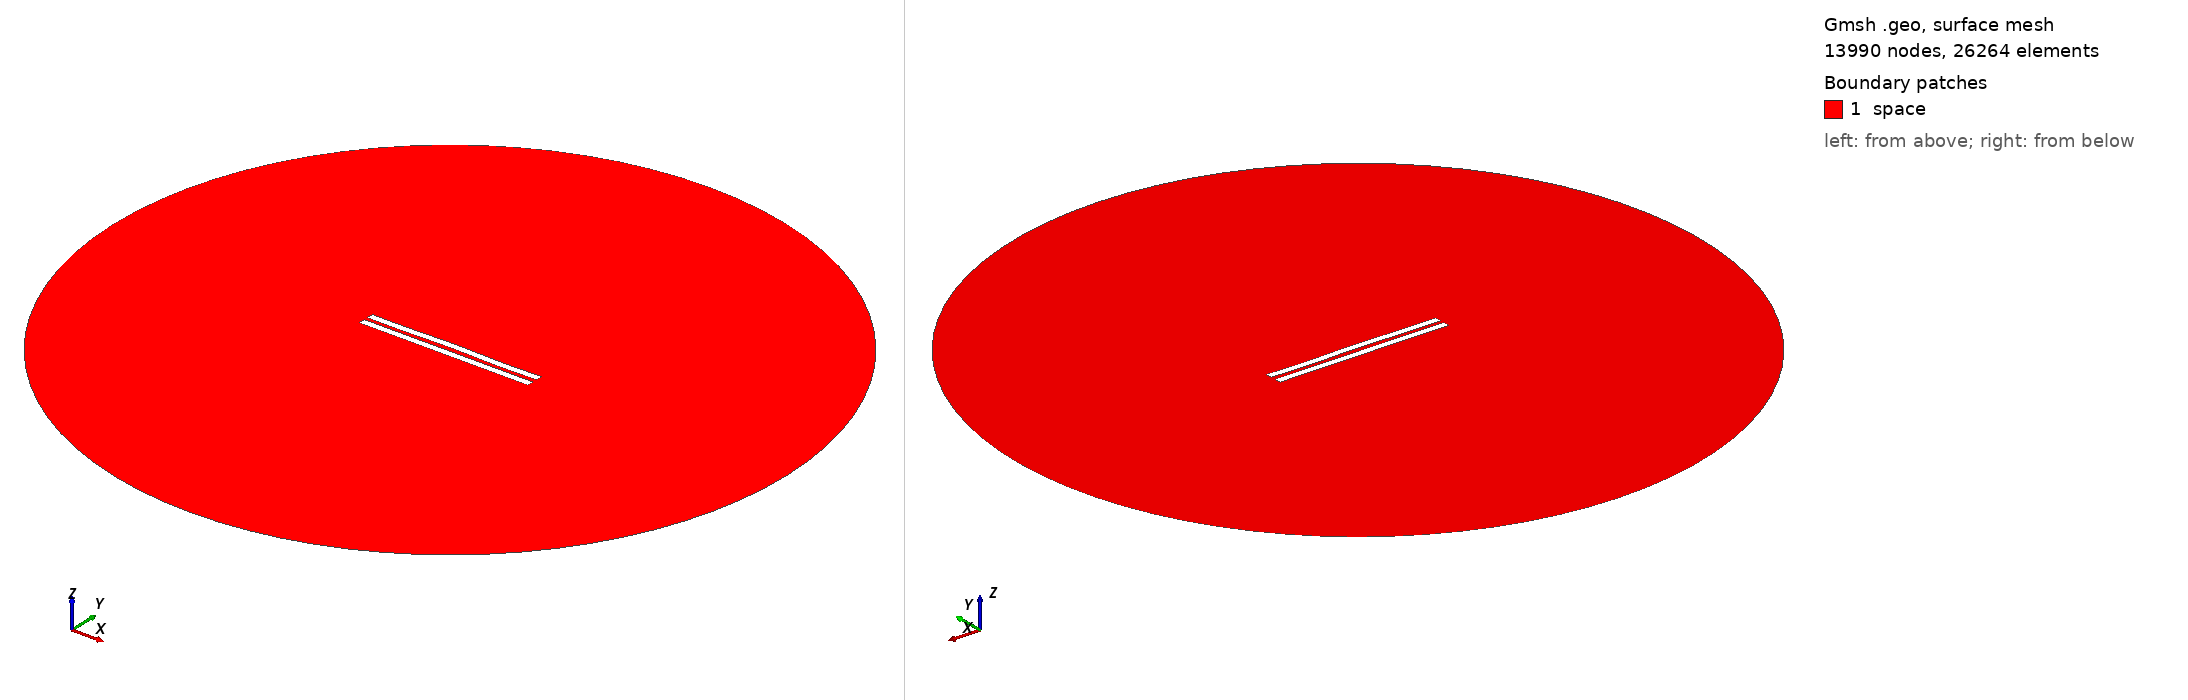

Gmsh geometry script, surface-meshed: 13990 nodes, 26264 surface elements. Boundary patches (legend numbers): 1 space. Left view from above one corner, right view from below the opposite corner. Legend entries are the model's physical surfaces. The drawing asked Gmsh for element sizes between 1% and 20% of the model's largest extent; the script's own settings can give other sizes.

=== 3116.geo (drawn) ===
//---------------------------------------
// Geometry kernel
//---------------------------------------

SetFactory("OpenCASCADE");



//---------------------------------------
// Parameters of the geometry
//---------------------------------------

// Overetch of the upper plate
overetch = 0.0;

// Distance between the plates
distance = 2.5;

// Discretization over the x axis (for the deformation)
nx = 50; 

// Length of the plate
L = 100 - overetch; 

// Number of modes
n = 4; 

// 1st mode coefficient
coeff(1) = 0.15;
beta(1) = 0.596864 * 3.1415926535 / L;

// 2nd mode coefficient
coeff(2) = 0.15;
beta(2) = 1.49418 * 3.1415926535 / L;

// 3rd mode coefficient
coeff(3) = 0.07499999999999998;
beta(3) = 2.50025 * 3.1415926535 / L;

// 4th mode coefficient
coeff(4) = -0.15;
beta(4) = 3.49999 * 3.1415926535 / L;



//---------------------------------------
// Upper plate (deformed rectangle)
//---------------------------------------

// Coordiantes of the upper plate
xmin = -50;
xmax = 50 - overetch;

// Height of the upper plate
yheight = 4 - 2 * overetch;

// Indexes of the points
UpperID[] = {};
LowerID[] = {};
LeftID[] = {};
RightID[] = {};

// Point index
p = 1;

// Horizontal edges
For i In {1:nx}
    x = xmin + (i-1)*(xmax - xmin)/(nx-1);

    y_bottom = distance / 2 + overetch;
    For j In {1:n}
        C = (Cosh(beta(j)*L) + Cos(beta(j)*L)) / (Sinh(beta(j)*L) + Sin(beta(j)*L));
        y_bottom  = y_bottom + coeff(j) * (Cosh(beta(j)*(x+50)) - Cos(beta(j)*(x+50)) - C * (Sinh(beta(j)*(x+50)) - Sin(beta(j)*(x+50))));
    EndFor

    y_top = y_bottom + yheight;

    Point(p) = {x, y_top, 0, 1.0};
    UpperID[i] = p;
    p = p + 1;

    Point(p) = {x, y_bottom, 0, 1.0};
    LowerID[i] = p;
    p = p + 1;
EndFor

// Create point lists
UpperPts[] = {}; LowerPts[] = {};
For i In {1:nx}
  UpperPts[] += {UpperID[i]};
  LowerPts[] += {LowerID[i]};
EndFor

// Build splines
Spline(1) = {UpperPts[]};
Spline(2) = {LowerPts[]};
Line(3) = {LowerPts[nx-1], UpperPts[nx-1]};
Line(4) = {LowerPts[0], UpperPts[0]};

// Build the plane surface
Curve Loop(1) = {2, 3, -1, -4};
Plane Surface(1) = {1};



//---------------------------------------
// Lower plate (rectangle)
//---------------------------------------

// Vertices
Point(1001) = {-50, -1, 0, 1.0};
Point(1002) = { 50, -1, 0, 1.0};
Point(1003) = { 50,  -5, 0, 1.0};
Point(1004) = {-50,  -5, 0, 1.0};

// Edges
Line(5) = {1001, 1002};
Line(6) = {1002, 1003};
Line(7) = {1003, 1004};
Line(8) = {1004, 1001};

// Plane surface
Line Loop(2) = {5, 6, 7, 8};
Plane Surface(2) = {2}; 



//---------------------------------------
// Outer (fictious) boundary
//---------------------------------------

// Points
Point(1005) = {0, 0, 0};       // Center
Point(1006) = {200, 0, 0};     // Start point
Point(1007) = {0, 200, 0};     // 90 degrees
Point(1008) = {-200, 0, 0};    // 180 degrees
Point(1009) = {0, -200, 0};    // 270 degrees

// Circle arcs (each needs start, center, end)
Circle(9) = {1006, 1005, 1007};
Circle(10) = {1007, 1005, 1008};
Circle(11) = {1008, 1005, 1009};
Circle(12) = {1009, 1005, 1006};

// Plane surface for the entire domain
Curve Loop(3) = {9, 10, 11, 12};
Surface(3) = {3};

// Subtract the plates from the whole domain to obtain the actual domain where we want to solve the equations
BooleanDifference{ Surface{3}; Delete; }{ Surface{1}; Surface{2}; Delete; }




//---------------------------------------
// Transfinite Lines/Curves
//---------------------------------------

// Set the number of points on the boundaries
r = 7;

// Plates
Transfinite Curve {1, 2} = 50*r Using Progression 1;
Transfinite Curve {3, 4} = 2*r Using Progression 1;
Transfinite Line {5, 7} = 50*r Using Progression 1;
Transfinite Line {6, 8} = 2*r Using Progression 1;

// Outer boundary
Transfinite Line {9, 10, 11, 12} = 20 Using Progression 1;



//---------------------------------------
// Physical groups
//---------------------------------------                

// Physical curves (boundaries)
Physical Line("force_segment", 10) = {2};
Physical Line("upper_plate", 11) = {1, 3, 4};
Physical Line("lower_plate", 12) = {5, 6, 7, 8};
Physical Line("boundary", 20) = {9, 10, 11, 12};

// Physical Surfaces
Physical Surface("space", 30) = {3};



//---------------------------------------
// 6. Generate the Mesh
//---------------------------------------

// 2D mesh generation
Mesh 2;
